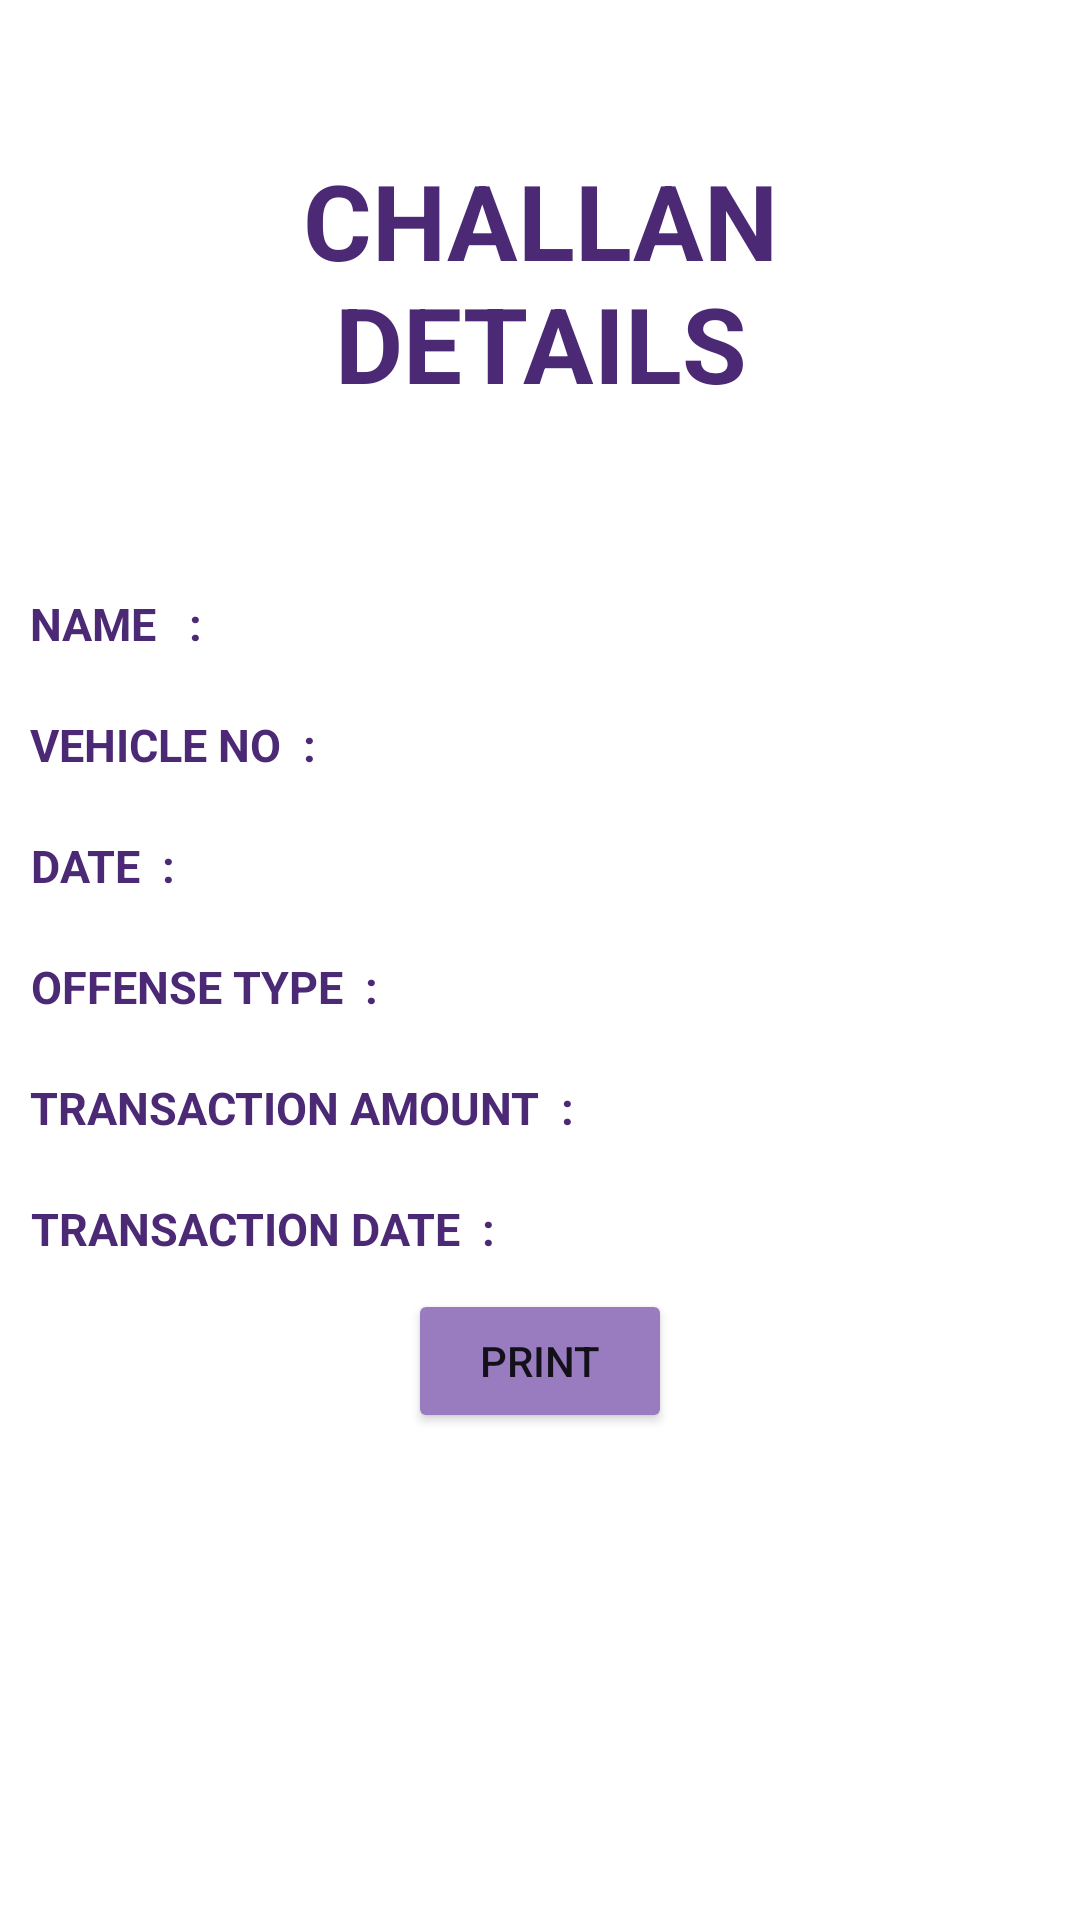

Produce the Android XML layout that renders to this screen, including the resource entries it uses.
<!-- AndroidManifest.xml: application theme Theme.RTO -->
<!-- res/layout/activity_paid.xml -->
<?xml version="1.0" encoding="utf-8"?>
<RelativeLayout xmlns:android="http://schemas.android.com/apk/res/android"
    xmlns:app="http://schemas.android.com/apk/res-auto"
    xmlns:tools="http://schemas.android.com/tools"
    android:layout_width="match_parent"
    android:layout_height="match_parent"
    android:background="@drawable/bg1"
    tools:context=".paid">

    <TextView
        android:layout_width="wrap_content"
        android:layout_height="wrap_content"
        android:gravity="center"
        android:textSize="35dp"
        android:layout_margin="50dp"
        android:text="CHALLAN DETAILS"
        android:id="@+id/history"
        android:textStyle="bold"
        android:textColor="@color/persian" />

    <TextView
        android:layout_width="wrap_content"
        android:layout_height="wrap_content"
        android:gravity="center"
        android:textSize="15dp"
        android:layout_below="@id/history"
        android:layout_margin="10dp"
        android:text="NAME   :"
        android:id="@+id/Name"
        android:textStyle="bold"
        android:textColor="@color/persian" />
    <TextView
        android:layout_width="wrap_content"
        android:layout_height="wrap_content"
        android:gravity="center"
        android:textSize="15dp"
        android:layout_below="@id/history"
        android:layout_toRightOf="@id/Name"
        android:layout_margin="10dp"
        android:text=""
        android:id="@+id/Name_edit"
        android:textStyle="bold"
        android:textColor="@color/persian" />

    <TextView
        android:layout_width="wrap_content"
        android:layout_height="wrap_content"
        android:gravity="center"
        android:textSize="15dp"
        android:layout_below="@id/Name"
        android:layout_margin="10dp"
        android:text="VEHICLE NO  :"
        android:id="@+id/vehicle"
        android:textStyle="bold"
        android:textColor="@color/persian" />
    <TextView
        android:layout_width="wrap_content"
        android:layout_height="wrap_content"
        android:gravity="center"
        android:textSize="15dp"
        android:layout_below="@id/Name_edit"
        android:layout_toRightOf="@id/vehicle"
        android:layout_margin="10dp"
        android:text=""
        android:id="@+id/vehicle_edit"
        android:textStyle="bold"
        android:textColor="@color/persian" />
    <TextView
        android:layout_width="wrap_content"
        android:layout_height="wrap_content"
        android:gravity="center"
        android:textSize="15dp"
        android:layout_below="@id/vehicle"
        android:layout_margin="10dp"
        android:text="DATE  :"
        android:id="@+id/date"
        android:textStyle="bold"
        android:textColor="@color/persian" />
    <TextView
        android:layout_width="wrap_content"
        android:layout_height="wrap_content"
        android:gravity="center"
        android:textSize="15dp"
        android:layout_below="@id/vehicle_edit"
        android:layout_toRightOf="@id/date"
        android:layout_margin="10dp"
        android:text=""
        android:id="@+id/date_edit"
        android:textStyle="bold"
        android:textColor="@color/persian" />

    <TextView
        android:layout_width="wrap_content"
        android:layout_height="wrap_content"
        android:gravity="center"
        android:textSize="15dp"
        android:layout_below="@id/date"
        android:layout_margin="10dp"
        android:text="OFFENSE TYPE  :"
        android:id="@+id/offense"
        android:textStyle="bold"
        android:textColor="@color/persian" />
    <TextView
        android:layout_width="wrap_content"
        android:layout_height="wrap_content"
        android:gravity="center"
        android:textSize="15dp"
        android:layout_below="@id/date_edit"
        android:layout_toRightOf="@id/offense"
        android:layout_margin="10dp"
        android:text=""
        android:id="@+id/offense_edit"
        android:textStyle="bold"
        android:textColor="@color/persian" />

    <TextView
        android:layout_width="wrap_content"
        android:layout_height="wrap_content"
        android:gravity="center"
        android:textSize="15dp"
        android:layout_below="@id/offense"
        android:layout_margin="10dp"
        android:text="TRANSACTION AMOUNT  :"
        android:id="@+id/trans"
        android:textStyle="bold"
        android:textColor="@color/persian" />
    <TextView
        android:layout_width="wrap_content"
        android:layout_height="wrap_content"
        android:gravity="center"
        android:textSize="15dp"
        android:layout_below="@id/offense_edit"
        android:layout_toRightOf="@id/trans"
        android:layout_margin="10dp"
        android:text=""
        android:id="@+id/trans_edit"
        android:textStyle="bold"
        android:textColor="@color/persian" />
    <TextView
        android:layout_width="wrap_content"
        android:layout_height="wrap_content"
        android:gravity="center"
        android:textSize="15dp"
        android:layout_below="@id/trans"
        android:layout_margin="10dp"
        android:text="TRANSACTION DATE  :"
        android:id="@+id/transdate"
        android:textStyle="bold"
        android:textColor="@color/persian" />
    <TextView
        android:layout_width="wrap_content"
        android:layout_height="wrap_content"
        android:gravity="center"
        android:textSize="15dp"
        android:layout_below="@id/trans_edit"
        android:layout_toRightOf="@id/transdate"
        android:layout_margin="10dp"
        android:text=""
        android:id="@+id/transdate_edit"
        android:textStyle="bold"
        android:textColor="@color/persian" />

    <Button
        android:layout_width="wrap_content"
        android:layout_height="wrap_content"
        android:gravity="center"
        android:layout_centerHorizontal="true"
        android:layout_below="@id/transdate"
        android:text="PRINT"
        android:id="@+id/print"
        android:backgroundTint="#987CBF"></Button>

</RelativeLayout>
<!-- resources referenced by this layout -->
<resources>
  <color name="persian">#4C2975</color>
  <style name="Theme.RTO" parent="Theme.MaterialComponents.DayNight.DarkActionBar">
          
          <item name="colorPrimary">@color/purple_500</item>
          <item name="colorPrimaryVariant">@color/purple_700</item>
          <item name="colorOnPrimary">@color/white</item>
          
          <item name="colorSecondary">@color/teal_200</item>
          <item name="colorSecondaryVariant">@color/teal_700</item>
          <item name="colorOnSecondary">@color/black</item>
          
          <item name="android:statusBarColor" tools:targetApi="l">?attr/colorPrimaryVariant</item>
          
      </style>
  <color name="purple_500">#FF6200EE</color>
  <color name="purple_700">#FF3700B3</color>
  <color name="white">#FFFFFFFF</color>
  <color name="teal_200">#FF03DAC5</color>
  <color name="teal_700">#FF018786</color>
  <color name="black">#FF000000</color>
</resources>
